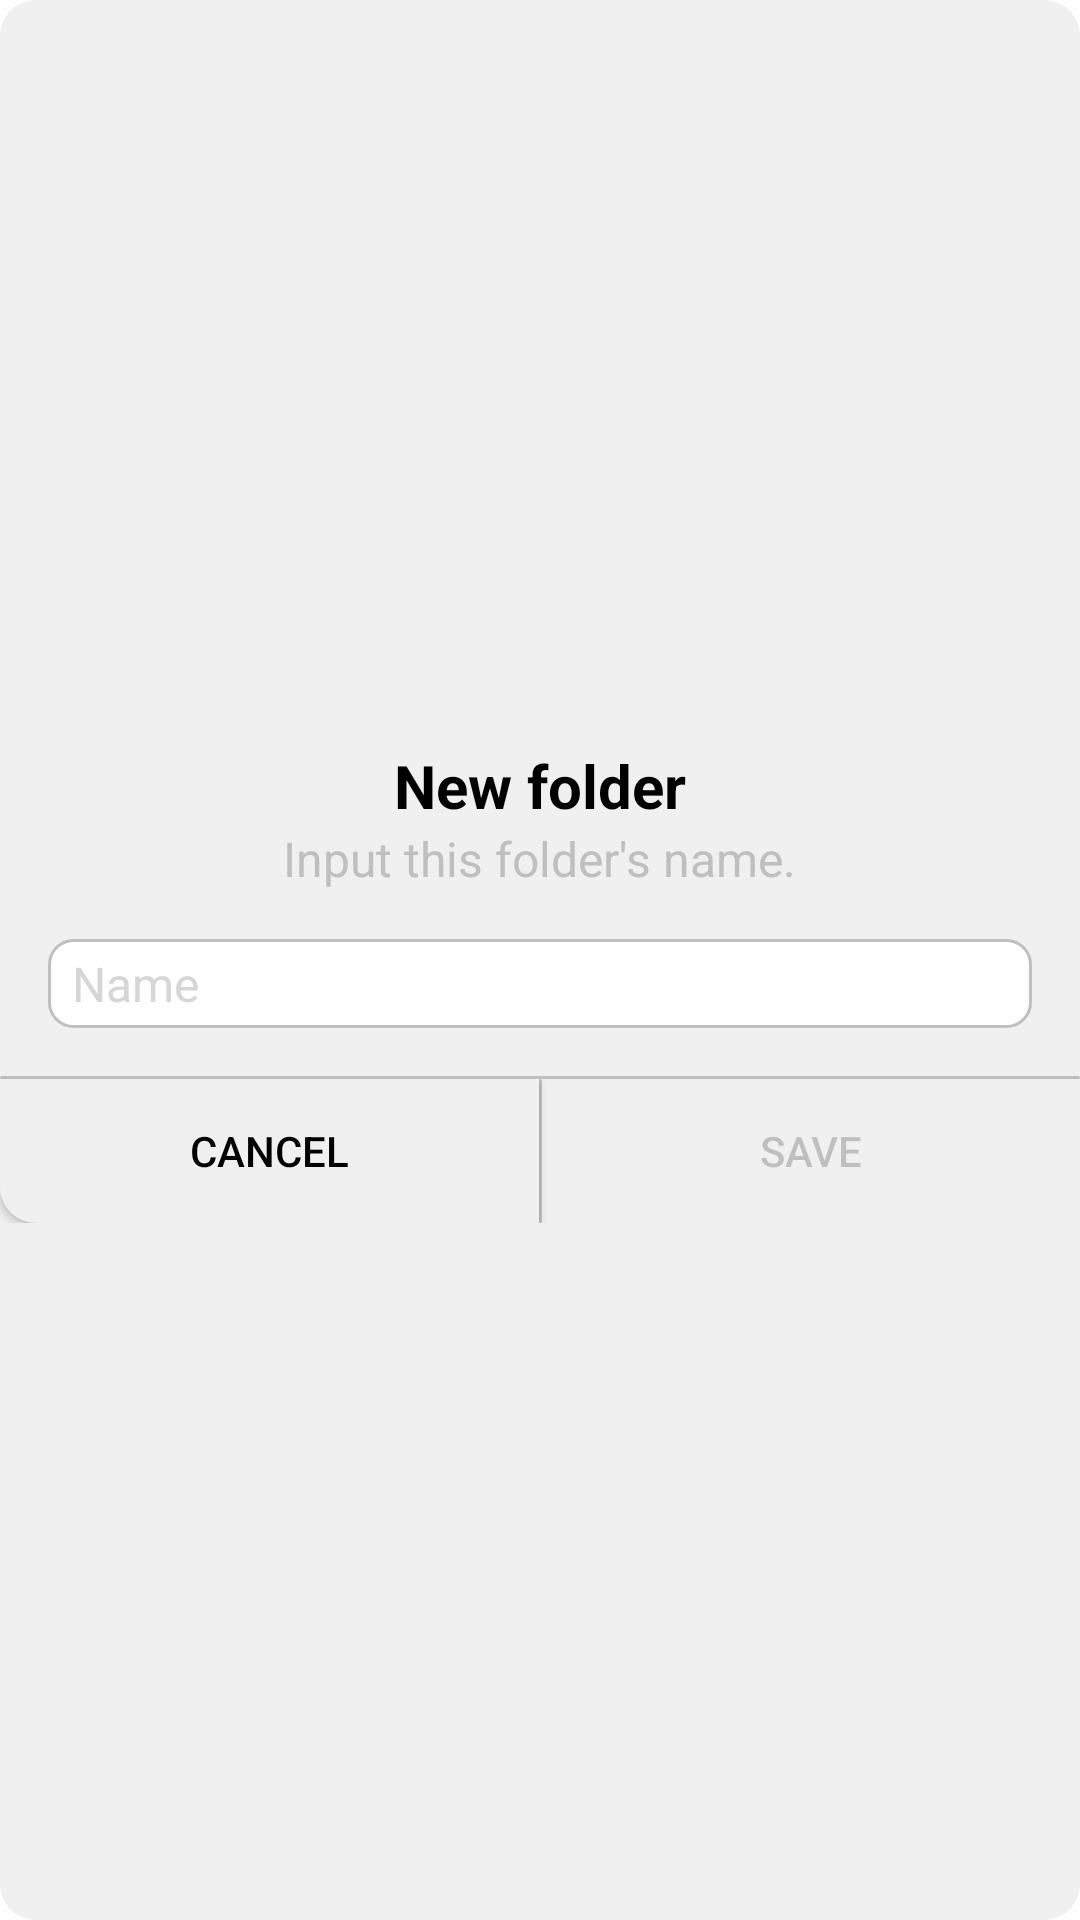

Write the Android layout XML for this screen, with the resource values it uses.
<!-- AndroidManifest.xml: application theme Theme.VoiceRecorder -->
<!-- res/layout/diaglog_make_change.xml -->
<?xml version="1.0" encoding="utf-8"?>
<LinearLayout
    android:layout_width="fill_parent"
    android:layout_height="fill_parent"
    android:gravity="center"
    android:orientation="vertical"
    android:background="@drawable/custom_diaglog"
    xmlns:android="http://schemas.android.com/apk/res/android">

    <TextView
        android:id="@+id/mainTitleDialogMakeChange"
        android:layout_width="wrap_content"
        android:layout_height="wrap_content"
        android:text="@string/new_folder"
        android:textSize="20dp"
        android:textStyle="bold"
        android:textColor="@color/black"
        android:layout_marginTop="16dp"/>

    <TextView
        android:id="@+id/descriptionDialogMakeChange"
        android:layout_width="wrap_content"
        android:layout_height="wrap_content"
        android:text="@string/input_folder_name"
        android:textSize="16dp"
        android:textColor="@color/aux_item"
        android:layout_marginLeft="32dp"
        android:layout_marginRight="32dp"
        android:textAlignment="center"/>

    <EditText
        android:id="@+id/newName"
        android:layout_width="fill_parent"
        android:layout_height="wrap_content"
        android:hint="@string/name"
        android:textColorHint="@color/grey"
        android:textSize="16dp"
        android:paddingLeft="8dp"
        android:paddingRight="8dp"
        android:paddingTop="4dp"
        android:paddingBottom="4dp"
        android:layout_margin="16dp"
        android:textColor="@color/black"
        android:background="@drawable/custom_edittext_diaglog"/>

    <LinearLayout
        android:layout_width="fill_parent"
        android:layout_height="wrap_content"
        android:orientation="vertical">

        <View
            android:layout_width="match_parent"
            android:layout_height="1dp"
            android:background="@drawable/underline"/>

        <LinearLayout
            android:layout_width="fill_parent"
            android:layout_height="wrap_content"
            android:gravity="center">

            <Button
                android:id="@+id/cancelDialogMakeChange"
                android:layout_width="fill_parent"
                android:layout_height="wrap_content"
                android:layout_weight=".50"
                android:background="@drawable/button_cancel_dialog_click"
                android:text="@string/cancel"
                android:paddingLeft="8dp"
                android:paddingRight="8dp"
                android:textColor="@color/black" />

            <View
                android:layout_width="1dp"
                android:layout_height="fill_parent"
                android:background="@drawable/underline"/>

            <Button
                android:id="@+id/saveDialogMakeChange"
                android:layout_width="fill_parent"
                android:layout_height="wrap_content"
                android:layout_weight=".50"
                android:background="@drawable/button_save_dialog_click"
                android:text="@string/save"
                android:paddingLeft="8dp"
                android:paddingRight="8dp"
                android:textColor="@color/black"
                android:enabled="false"
                android:alpha="0.2"/>

        </LinearLayout>

    </LinearLayout>

</LinearLayout>
<!-- resources referenced by this layout -->
<resources>
  <color name="aux_item">#bfbfbf</color>
  <color name="black">#FF000000</color>
  <color name="grey">#CCCCCCCC</color>
  <!-- drawable button_cancel_dialog_click (drawable) -->
  <?xml version="1.0" encoding="utf-8"?>
  <selector xmlns:android="http://schemas.android.com/apk/res/android">
      <item android:state_focused="true" android:state_pressed="false" android:drawable="@drawable/main_cancel_click"/>
      <item android:state_focused="true" android:state_pressed="true" android:drawable="@drawable/cancel_click" />
      <item android:state_focused="false" android:state_pressed="true" android:drawable="@drawable/cancel_click" />
      <item android:drawable="@drawable/main_cancel_click" />
  </selector>
  <!-- drawable button_save_dialog_click (drawable) -->
  <?xml version="1.0" encoding="utf-8"?>
  <selector xmlns:android="http://schemas.android.com/apk/res/android">
      <item android:state_focused="true" android:state_pressed="false" android:drawable="@drawable/main_save_click"/>
      <item android:state_focused="true" android:state_pressed="true" android:drawable="@drawable/save_click" />
      <item android:state_focused="false" android:state_pressed="true" android:drawable="@drawable/save_click" />
      <item android:drawable="@drawable/main_save_click" />
  </selector>
  <!-- drawable custom_diaglog (drawable) -->
  <?xml version="1.0" encoding="utf-8"?>
  <shape xmlns:android="http://schemas.android.com/apk/res/android"
      android:shape="rectangle">
  
      <solid android:color="@color/main_theme"/>
  
      <corners android:radius="12dp"/>
  
  </shape>
  <!-- drawable custom_edittext_diaglog (drawable) -->
  <?xml version="1.0" encoding="utf-8"?>
  <shape xmlns:android="http://schemas.android.com/apk/res/android">
  
      <solid android:color="@color/white"/>
  
      <corners android:radius="8dp"/>
  
      <stroke android:color="@color/aux_item"
          android:width="1dp"/>
  
  </shape>
  <!-- drawable underline (drawable) -->
  <?xml version="1.0" encoding="utf-8"?>
  <shape xmlns:android="http://schemas.android.com/apk/res/android"
      android:shape="rectangle">
  
      <solid android:color="@color/aux_item"/>
  
      <corners android:radius="32dp"/>
  
  </shape>
  <string name="cancel">Cancel</string>
  <string name="input_folder_name">Input this folder\'s name.</string>
  <string name="name">Name</string>
  <string name="new_folder">New folder</string>
  <string name="save">Save</string>
  <!-- drawable main_cancel_click (drawable) -->
  <?xml version="1.0" encoding="utf-8"?>
  <shape xmlns:android="http://schemas.android.com/apk/res/android"
      android:shape="rectangle">
  
      <solid android:color="@color/main_theme"/>
  
      <corners android:bottomLeftRadius="12dp"/>
  
  </shape>
  <!-- drawable cancel_click (drawable) -->
  <?xml version="1.0" encoding="utf-8"?>
  <shape xmlns:android="http://schemas.android.com/apk/res/android"
      android:shape="rectangle">
  
      <solid android:color="@color/aux_item"/>
  
      <corners android:bottomLeftRadius="12dp"/>
  
  </shape>
  <!-- drawable main_save_click (drawable) -->
  <?xml version="1.0" encoding="utf-8"?>
  <shape xmlns:android="http://schemas.android.com/apk/res/android"
      android:shape="rectangle">
  
      <solid android:color="@color/main_theme"/>
  
      <corners android:bottomRightRadius="12dp"/>
  
  </shape>
  <!-- drawable save_click (drawable) -->
  <?xml version="1.0" encoding="utf-8"?>
  <shape xmlns:android="http://schemas.android.com/apk/res/android"
      android:shape="rectangle">
  
      <solid android:color="@color/aux_item"/>
  
      <corners android:bottomRightRadius="12dp"/>
  
  </shape>
  <color name="main_theme">#f0f0f0</color>
  <color name="white">#FFFFFFFF</color>
  <color name="dark_red">#900000</color>
  <color name="purple_700">#FF3700B3</color>
  <color name="teal_200">#FF03DAC5</color>
  <color name="teal_700">#FF018786</color>
</resources>
